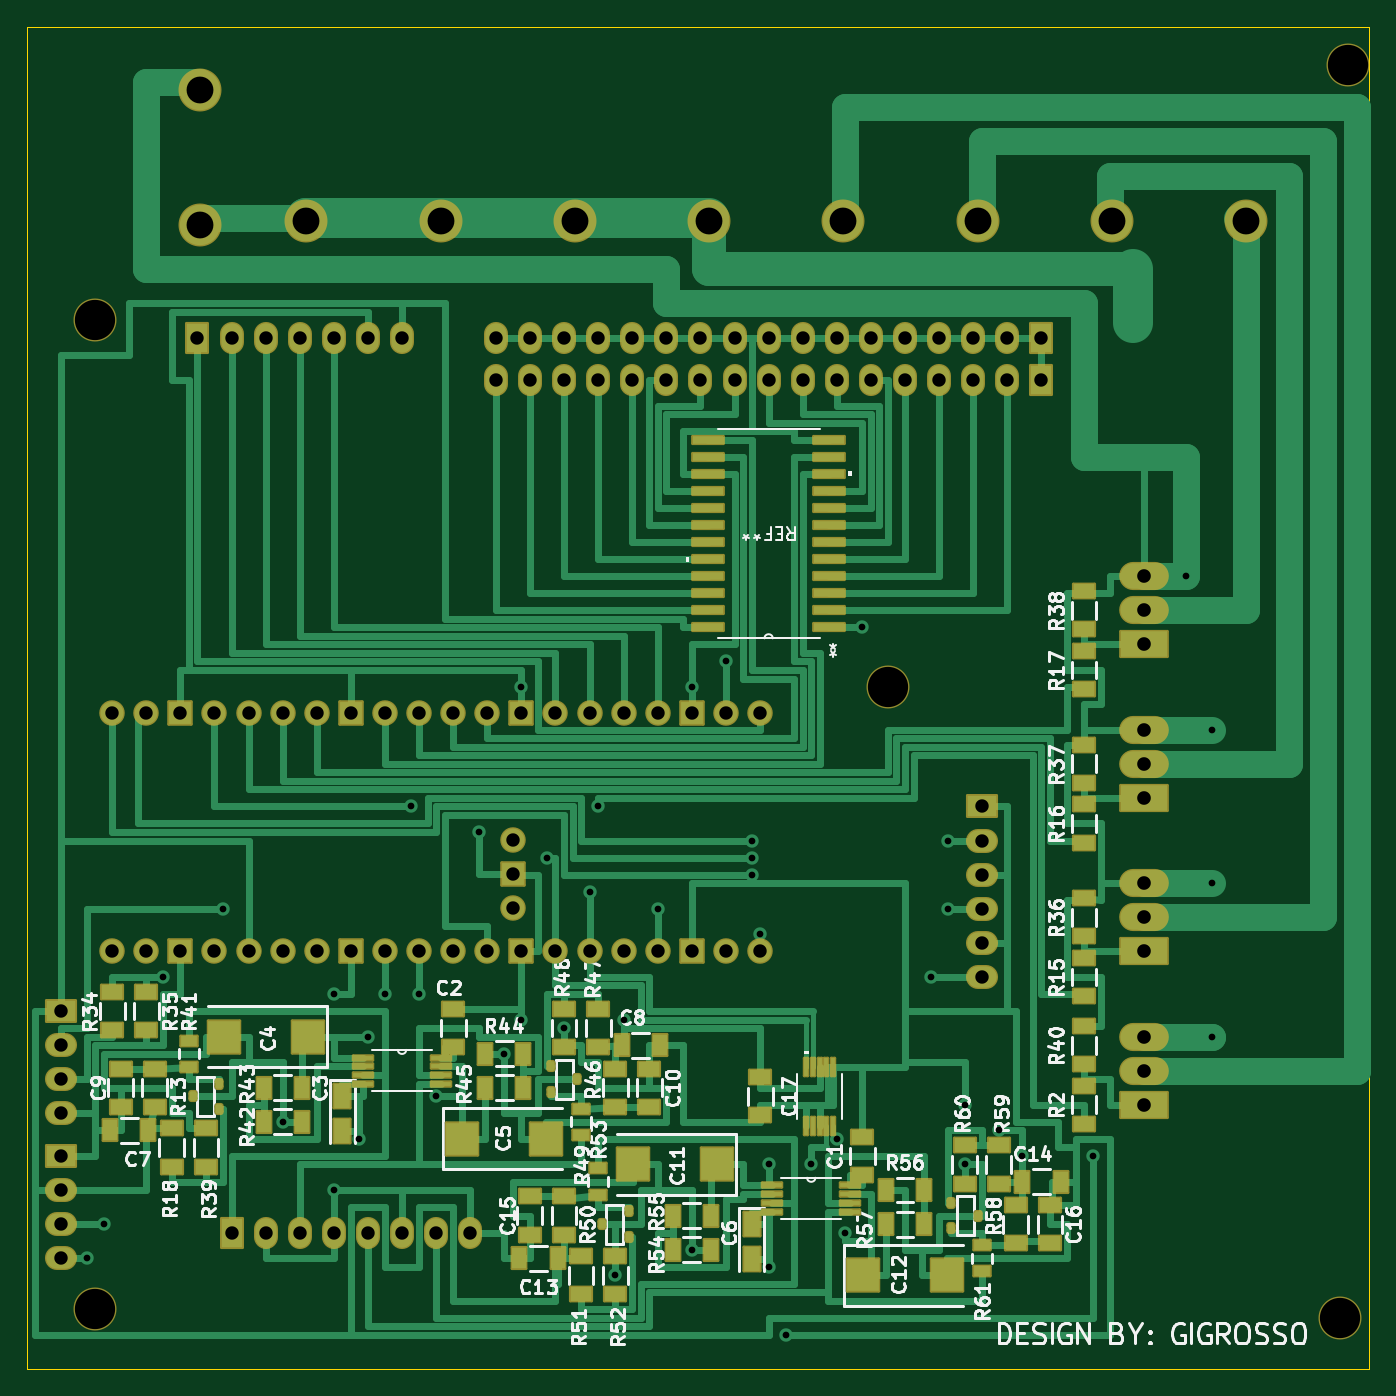
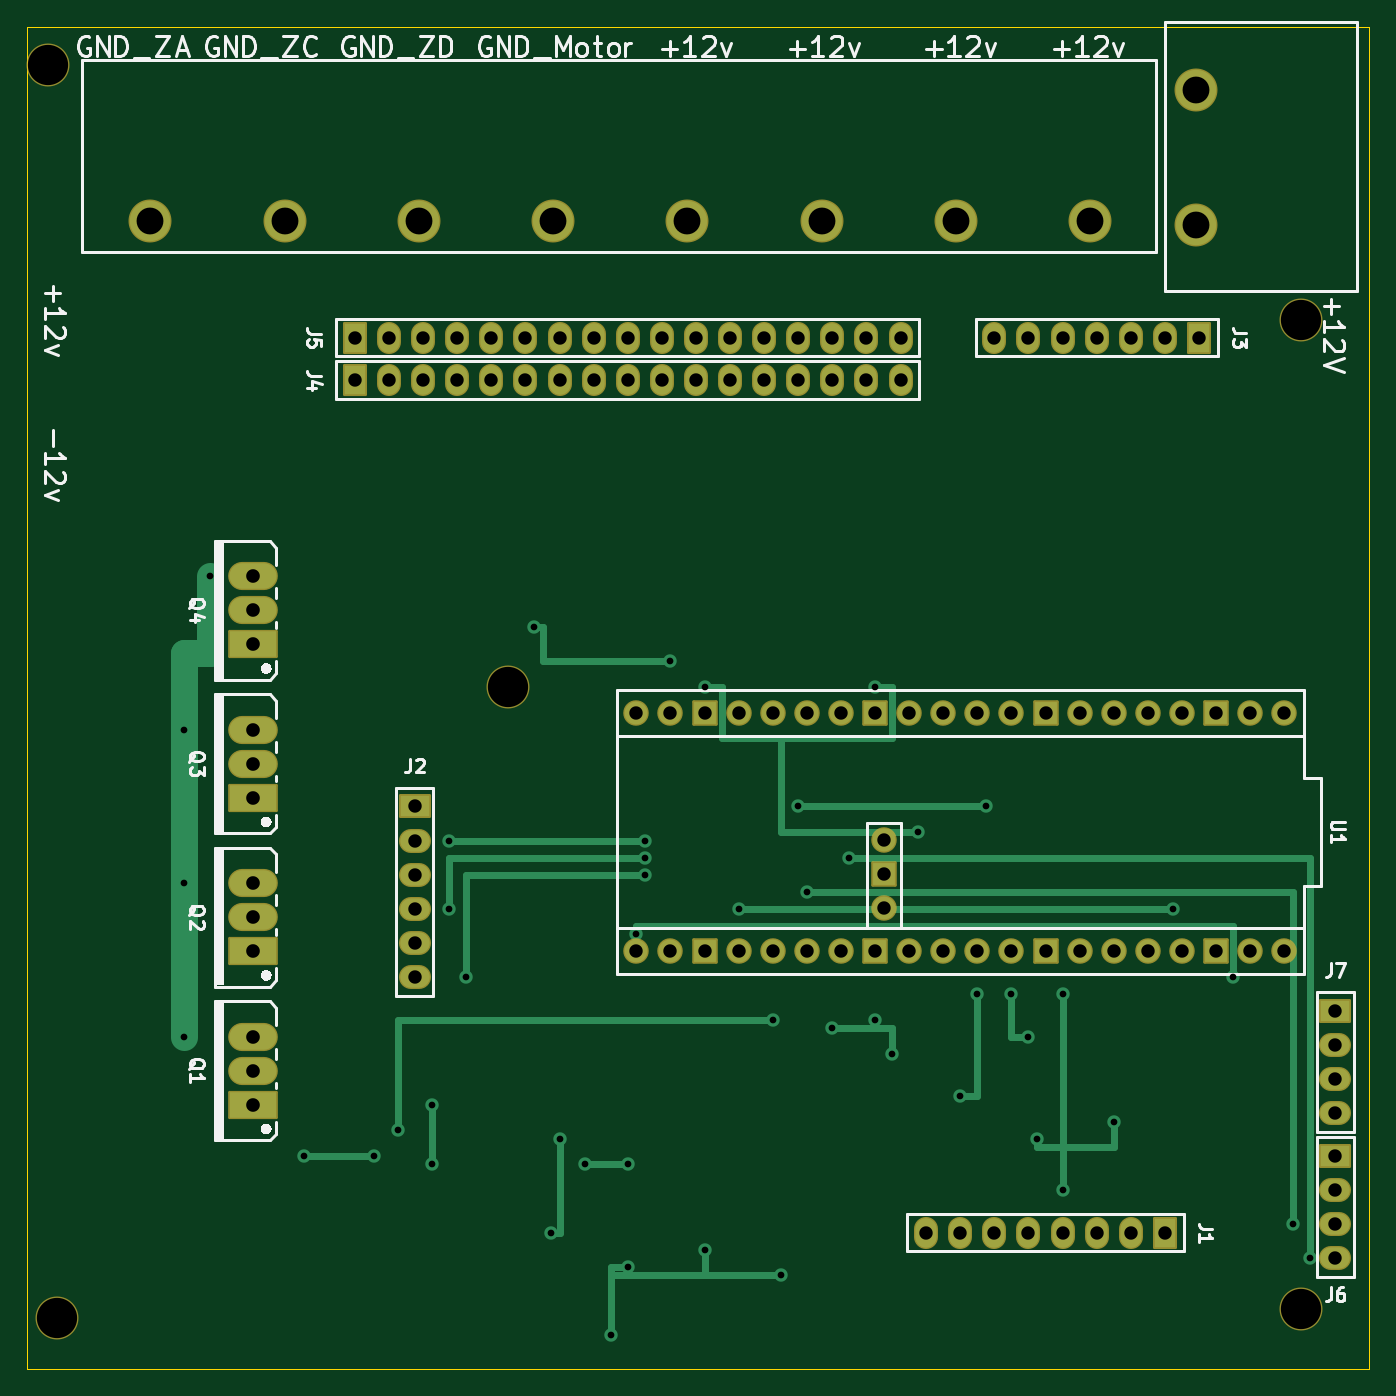
Circuit board: 11 layer files. Board 100.0 x 100.0 mm.
- bottom_copper: PGDI_v1_COPPER-BOTTOM.gbr (12890 bytes)
- top_copper: PGDI_v1_COPPER-TOP.gbr (54872 bytes)
- drill: PGDI_v1_DRILLS-NPTH.drl (400 bytes)
- drill: PGDI_v1_DRILLS-PTH.drl (2971 bytes)
- outline: PGDI_v1_OUTLINES.gbr (668 bytes)
- bottom_silk: PGDI_v1_SILKSCREEN-BOTTOM.gbr (24547 bytes)
- top_silk: PGDI_v1_SILKSCREEN-TOP.gbr (69433 bytes)
- bottom_mask: PGDI_v1_SOLDERMASK-BOTTOM.gbr (4898 bytes)
- top_mask: PGDI_v1_SOLDERMASK-TOP.gbr (11689 bytes)
- paste: PGDI_v1_SOLDERPASTE-BOTTOM.gbr (542 bytes)
- paste: PGDI_v1_SOLDERPASTE-TOP.gbr (5910 bytes)

=== bottom_copper: PGDI_v1_COPPER-BOTTOM.gbr (12890 bytes, source omitted) ===
=== top_copper: PGDI_v1_COPPER-TOP.gbr (54872 bytes, source omitted) ===
=== drill: PGDI_v1_DRILLS-NPTH.drl ===
M48
; #@! TF.GenerationSoftware,LibrePCB,LibrePCB,2.0.1
; #@! TF.CreationDate,2026-06-02T08:27:26
; #@! TF.ProjectId,PGDI,eecefd22-67af-4534-92f1-4d94143f8d19,v1
; #@! TF.Part,Single
; #@! TF.SameCoordinates
; #@! TF.FileFunction,NonPlated,1,2,NPTH
FMAT,2
METRIC,TZ
; #@! TA.AperFunction,MechanicalDrill
T1C3.0
%
G90
G05
M71
T1
X4.445Y78.105
X97.79Y97.155
X4.445Y4.445
X97.155Y3.81
X63.5Y50.8
T0
M30

=== drill: PGDI_v1_DRILLS-PTH.drl ===
M48
; #@! TF.GenerationSoftware,LibrePCB,LibrePCB,2.0.1
; #@! TF.CreationDate,2026-06-02T08:27:26
; #@! TF.ProjectId,PGDI,eecefd22-67af-4534-92f1-4d94143f8d19,v1
; #@! TF.Part,Single
; #@! TF.SameCoordinates
; #@! TF.FileFunction,Plated,1,2,PTH
FMAT,2
METRIC,TZ
; #@! TA.AperFunction,ViaDrill
T1C0.5
; #@! TA.AperFunction,ComponentDrill
T2C1.0
; #@! TA.AperFunction,ComponentDrill
T3C1.016
; #@! TA.AperFunction,ComponentDrill
T4C2.0
%
G90
G05
M71
T1
X59.69Y17.145
X60.325Y10.16
X53.34Y38.1
X67.945Y34.29
X22.225Y27.94
X18.415Y18.415
X69.215Y19.685
X43.18Y6.985
X36.195Y50.8
X55.88Y2.54
X54.61Y7.62
X48.895Y50.8
X36.195Y26.035
X34.925Y23.495
X22.225Y13.335
X69.215Y15.24
X24.13Y17.145
X48.895Y8.89
X39.37Y25.4
X33.02Y40.005
X61.595Y55.245
X51.435Y52.705
X29.845Y20.32
X28.575Y27.94
X87.63Y47.625
X87.63Y24.765
X85.725Y59.055
X87.63Y36.195
X24.765Y24.765
X26.035Y27.94
X27.94Y41.91
X41.91Y41.91
X9.525Y29.21
X53.975Y32.385
X66.675Y29.21
X53.34Y36.83
X53.34Y39.37
X67.945Y39.37
X3.81Y8.255
X38.1Y38.1
X73.505Y15.875
X78.74Y15.875
X43.815Y26.035
X71.755Y17.78
X46.355Y34.29
X13.97Y34.29
X5.08Y10.795
X41.275Y35.56
X54.61Y15.24
X57.785Y15.24
T2
X1.905Y26.67
X1.905Y21.59
X1.905Y24.13
X1.905Y19.05
X17.145Y76.835
X24.765Y76.835
X19.685Y76.835
X14.605Y76.835
X22.225Y76.835
X27.305Y76.835
X12.065Y76.835
X46.99Y73.66
X72.39Y73.66
X44.45Y73.66
X39.37Y73.66
X41.91Y73.66
X62.23Y73.66
X34.29Y73.66
X69.85Y73.66
X52.07Y73.66
X64.77Y73.66
X54.61Y73.66
X59.69Y73.66
X36.83Y73.66
X67.31Y73.66
X57.15Y73.66
X49.53Y73.66
X74.93Y73.66
X70.485Y29.21
X70.485Y31.75
X70.485Y41.91
X70.485Y39.37
X70.485Y36.83
X70.485Y34.29
X1.905Y15.875
X1.905Y10.795
X1.905Y13.335
X1.905Y8.255
X28.575Y48.895
X43.815Y48.895
X8.255Y48.895
X15.875Y48.895
X26.035Y31.115
X41.275Y31.115
X53.975Y48.895
X5.715Y48.895
X20.955Y31.115
X35.545Y34.3409
X31.115Y48.895
X41.275Y48.895
X8.255Y31.115
X13.335Y31.115
X31.115Y31.115
X51.435Y31.115
X36.195Y31.115
X36.195Y48.895
X33.655Y48.895
X35.545Y36.881
X35.545Y39.421
X20.955Y48.895
X38.735Y31.115
X18.415Y31.115
X33.655Y31.115
X15.875Y31.115
X10.795Y31.115
X46.355Y31.115
X18.415Y48.895
X48.895Y31.115
X53.975Y31.115
X28.575Y31.115
X51.435Y48.895
X13.335Y48.895
X26.035Y48.895
X10.795Y48.895
X23.495Y31.115
X5.715Y31.115
X23.495Y48.895
X46.355Y48.895
X43.815Y31.115
X38.735Y48.895
X48.895Y48.895
X32.385Y10.16
X24.765Y10.16
X14.605Y10.16
X29.845Y10.16
X17.145Y10.16
X27.305Y10.16
X22.225Y10.16
X19.685Y10.16
X46.99Y76.835
X72.39Y76.835
X44.45Y76.835
X39.37Y76.835
X41.91Y76.835
X62.23Y76.835
X34.29Y76.835
X69.85Y76.835
X52.07Y76.835
X64.77Y76.835
X54.61Y76.835
X59.69Y76.835
X36.83Y76.835
X67.31Y76.835
X57.15Y76.835
X49.53Y76.835
X74.93Y76.835
T3
X82.55Y53.975
X82.55Y56.515
X82.55Y59.055
X82.55Y42.545
X82.55Y45.085
X82.55Y47.625
X82.55Y19.685
X82.55Y22.225
X82.55Y24.765
X82.55Y31.115
X82.55Y33.655
X82.55Y36.195
T4
X40.17Y85.535
X30.17Y85.535
X60.17Y85.535
X90.17Y85.535
X50.17Y85.535
X70.17Y85.535
X80.17Y85.535
X20.17Y85.535
X12.255Y95.25
X12.255Y85.25
T0
M30

=== outline: PGDI_v1_OUTLINES.gbr ===
G04 --- HEADER BEGIN --- *
G04 #@! TF.GenerationSoftware,LibrePCB,LibrePCB,2.0.1*
G04 #@! TF.CreationDate,2026-06-02T08:27:26*
G04 #@! TF.ProjectId,PGDI,eecefd22-67af-4534-92f1-4d94143f8d19,v1*
G04 #@! TF.Part,Single*
G04 #@! TF.SameCoordinates*
G04 #@! TF.FileFunction,Profile,NP*
%FSLAX66Y66*%
%MOMM*%
G01*
G75*
G04 --- HEADER END --- *
G04 --- APERTURE LIST BEGIN --- *
G04 #@! TA.AperFunction,Profile*
%ADD10C,0.001*%
G04 #@! TD*
G04 --- APERTURE LIST END --- *
G04 --- BOARD BEGIN --- *
D10*
X-635000Y0D02*
X99365000Y0D01*
X99365000Y100000000D01*
X-635000Y100000000D01*
X-635000Y0D01*
G04 --- BOARD END --- *
G04 #@! TF.MD5,cdd23396f0fec613ee9f3114ffdb9177*
M02*

=== bottom_silk: PGDI_v1_SILKSCREEN-BOTTOM.gbr (24547 bytes, source omitted) ===
=== top_silk: PGDI_v1_SILKSCREEN-TOP.gbr (69433 bytes, source omitted) ===
=== bottom_mask: PGDI_v1_SOLDERMASK-BOTTOM.gbr ===
G04 --- HEADER BEGIN --- *
G04 #@! TF.GenerationSoftware,LibrePCB,LibrePCB,2.0.1*
G04 #@! TF.CreationDate,2026-06-02T08:27:26*
G04 #@! TF.ProjectId,PGDI,eecefd22-67af-4534-92f1-4d94143f8d19,v1*
G04 #@! TF.Part,Single*
G04 #@! TF.SameCoordinates*
G04 #@! TF.FileFunction,Soldermask,Bot*
G04 #@! TF.FilePolarity,Negative*
%FSLAX66Y66*%
%MOMM*%
G01*
G75*
G04 --- HEADER END --- *
G04 --- APERTURE LIST BEGIN --- *
%ADD10O,3.7X2.1*%
%AMROUNDEDRECT11*20,1,2.1,-1.75,0.0,1.75,0.0,0.0*20,1,1.9,-1.85,0.0,1.85,0.0,0.0*1,1,0.2,-1.75,0.95*1,1,0.2,1.75,0.95*1,1,0.2,1.75,-0.95*1,1,0.2,-1.75,-0.95*%
%ADD11ROUNDEDRECT11*%
%AMROUNDEDRECT12*20,1,1.787,-1.095,0.0,1.095,0.0,90.0*20,1,1.587,-1.195,0.0,1.195,0.0,90.0*1,1,0.2,-0.7935,-1.095*1,1,0.2,-0.7935,1.095*1,1,0.2,0.7935,1.095*1,1,0.2,0.7935,-1.095*%
%ADD12ROUNDEDRECT12*%
%ADD13O,1.787X2.39*%
%ADD14C,3.2*%
%AMROUNDEDRECT15*20,1,1.9,-0.85,0.0,0.85,0.0,0.0*20,1,1.7,-0.95,0.0,0.95,0.0,0.0*1,1,0.2,-0.85,0.85*1,1,0.2,0.85,0.85*1,1,0.2,0.85,-0.85*1,1,0.2,-0.85,-0.85*%
%ADD15ROUNDEDRECT15*%
%ADD16C,1.9*%
%ADD17O,2.39X1.787*%
%AMROUNDEDRECT18*20,1,1.787,-1.095,0.0,1.095,0.0,0.0*20,1,1.587,-1.195,0.0,1.195,0.0,0.0*1,1,0.2,-1.095,0.7935*1,1,0.2,1.095,0.7935*1,1,0.2,1.095,-0.7935*1,1,0.2,-1.095,-0.7935*%
%ADD18ROUNDEDRECT18*%
G04 --- APERTURE LIST END --- *
G04 --- BOARD BEGIN --- *
D10*
G04 #@! TO.C,Q2*
X82550000Y36195000D03*
X82550000Y33655000D03*
D11*
X82550000Y31115000D03*
D12*
G04 #@! TO.C,J5*
X74930000Y76835000D03*
D13*
X49530000Y76835000D03*
X57150000Y76835000D03*
X67310000Y76835000D03*
X36830000Y76835000D03*
X59690000Y76835000D03*
X54610000Y76835000D03*
X64770000Y76835000D03*
X52070000Y76835000D03*
X69850000Y76835000D03*
X34290000Y76835000D03*
X62230000Y76835000D03*
X41910000Y76835000D03*
X39370000Y76835000D03*
X44450000Y76835000D03*
X72390000Y76835000D03*
X46990000Y76835000D03*
D14*
G04 #@! TO.C,J9*
X12255000Y85250000D03*
X12255000Y95250000D03*
D13*
G04 #@! TO.C,J1*
X19685000Y10160000D03*
X22225000Y10160000D03*
X27305000Y10160000D03*
X17145000Y10160000D03*
X29845000Y10160000D03*
D12*
X14605000Y10160000D03*
D13*
X24765000Y10160000D03*
X32385000Y10160000D03*
D15*
G04 #@! TO.C,U1*
X48895000Y48895000D03*
D16*
X38735000Y48895000D03*
X43815000Y31115000D03*
X46355000Y48895000D03*
D15*
X23495000Y48895000D03*
D16*
X5715000Y31115000D03*
D15*
X23495000Y31115000D03*
X10795000Y48895000D03*
D16*
X26035000Y48895000D03*
X13335000Y48895000D03*
X51435000Y48895000D03*
X28575000Y31115000D03*
X53975000Y31115000D03*
D15*
X48895000Y31115000D03*
D16*
X18415000Y48895000D03*
X46355000Y31115000D03*
D15*
X10795000Y31115000D03*
D16*
X15875000Y31115000D03*
X33655000Y31115000D03*
X18415000Y31115000D03*
X38735000Y31115000D03*
X20955000Y48895000D03*
X35545000Y39421000D03*
D15*
X35545000Y36881000D03*
D16*
X33655000Y48895000D03*
D15*
X36195000Y48895000D03*
X36195000Y31115000D03*
D16*
X51435000Y31115000D03*
X31115000Y31115000D03*
X13335000Y31115000D03*
X8255000Y31115000D03*
X41275000Y48895000D03*
X31115000Y48895000D03*
X35545000Y34340900D03*
X20955000Y31115000D03*
X5715000Y48895000D03*
X53975000Y48895000D03*
X41275000Y31115000D03*
X26035000Y31115000D03*
X15875000Y48895000D03*
X8255000Y48895000D03*
X43815000Y48895000D03*
X28575000Y48895000D03*
D17*
G04 #@! TO.C,J6*
X1905000Y8255000D03*
X1905000Y13335000D03*
X1905000Y10795000D03*
D18*
X1905000Y15875000D03*
D17*
G04 #@! TO.C,J2*
X70485000Y34290000D03*
X70485000Y36830000D03*
X70485000Y39370000D03*
D18*
X70485000Y41910000D03*
D17*
X70485000Y31750000D03*
X70485000Y29210000D03*
D10*
G04 #@! TO.C,Q1*
X82550000Y24765000D03*
X82550000Y22225000D03*
D11*
X82550000Y19685000D03*
D10*
G04 #@! TO.C,Q3*
X82550000Y47625000D03*
X82550000Y45085000D03*
D11*
X82550000Y42545000D03*
D10*
G04 #@! TO.C,Q4*
X82550000Y59055000D03*
X82550000Y56515000D03*
D11*
X82550000Y53975000D03*
D14*
G04 #@! TO.C,?8*
X20170000Y85535000D03*
X80170000Y85535000D03*
X70170000Y85535000D03*
X50170000Y85535000D03*
X90170000Y85535000D03*
X60170000Y85535000D03*
X30170000Y85535000D03*
X40170000Y85535000D03*
D12*
G04 #@! TO.C,J4*
X74930000Y73660000D03*
D13*
X49530000Y73660000D03*
X57150000Y73660000D03*
X67310000Y73660000D03*
X36830000Y73660000D03*
X59690000Y73660000D03*
X54610000Y73660000D03*
X64770000Y73660000D03*
X52070000Y73660000D03*
X69850000Y73660000D03*
X34290000Y73660000D03*
X62230000Y73660000D03*
X41910000Y73660000D03*
X39370000Y73660000D03*
X44450000Y73660000D03*
X72390000Y73660000D03*
X46990000Y73660000D03*
D12*
G04 #@! TO.C,J3*
X12065000Y76835000D03*
D13*
X27305000Y76835000D03*
X22225000Y76835000D03*
X14605000Y76835000D03*
X19685000Y76835000D03*
X24765000Y76835000D03*
X17145000Y76835000D03*
D17*
G04 #@! TO.C,J7*
X1905000Y19050000D03*
X1905000Y24130000D03*
X1905000Y21590000D03*
D18*
X1905000Y26670000D03*
D14*
G04 #@! TD*
X63500000Y50800000D03*
X97155000Y3810000D03*
X4445000Y4445000D03*
X97790000Y97155000D03*
X4445000Y78105000D03*
G04 --- BOARD END --- *
G04 #@! TF.MD5,02e2b7c241294060d444c92ad3f95cba*
M02*

=== top_mask: PGDI_v1_SOLDERMASK-TOP.gbr (11689 bytes, source omitted) ===
=== paste: PGDI_v1_SOLDERPASTE-BOTTOM.gbr ===
G04 --- HEADER BEGIN --- *
G04 #@! TF.GenerationSoftware,LibrePCB,LibrePCB,2.0.1*
G04 #@! TF.CreationDate,2026-06-02T08:27:26*
G04 #@! TF.ProjectId,PGDI,eecefd22-67af-4534-92f1-4d94143f8d19,v1*
G04 #@! TF.Part,Single*
G04 #@! TF.SameCoordinates*
G04 #@! TF.FileFunction,Paste,Bot*
G04 #@! TF.FilePolarity,Positive*
%FSLAX66Y66*%
%MOMM*%
G01*
G75*
G04 --- HEADER END --- *
G04 --- APERTURE LIST BEGIN --- *
G04 --- APERTURE LIST END --- *
G04 --- BOARD BEGIN --- *
G04 --- BOARD END --- *
G04 #@! TF.MD5,7dbfb34289db8932078120c67fb2a110*
M02*

=== paste: PGDI_v1_SOLDERPASTE-TOP.gbr (5910 bytes, source omitted) ===
